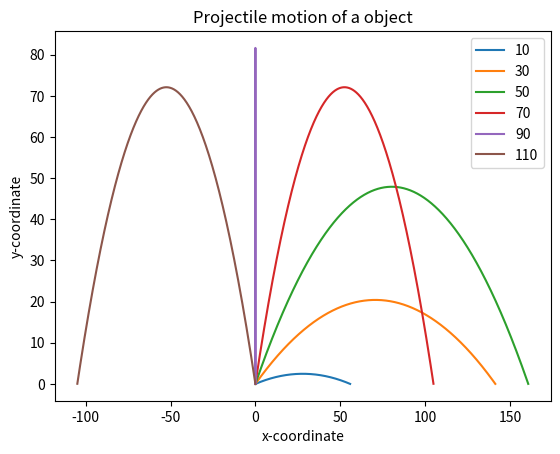

This chart was generated by the following Python code:
'''
Purpose: Draw the trajectory of a body in porjectile motion
[redacted]
Date: 2024/02/13
'''

'''
Generate equally spaced floating point
numbers between two given values
'''
def frange(start, final, increment):
    numbers = []
    while start < final:
        numbers.append(start)
        start += increment
    return numbers

from matplotlib import pyplot as plt
import math

def draw_graph(x, y):
    plt.plot(x, y)
    plt.xlabel('x-coordinate')
    plt.ylabel('y-coordinate')
    plt.title("Projectile motion of a object")

def draw_trajectory(u, theta):
    
    theta = math.radians(theta)
    g = 9.8
    
    # Time of flight
    t_flight = 2 * u * math.sin(theta) / g
    
    # Find time intervals
    intervals = frange(0, t_flight, 0.001)
    
    # List of x and y coordinates
    x = []
    y = []
    for t in intervals:
        x.append(u * math.cos(theta) * t)
        y.append(u * math.sin(theta) * t - 0.5 * g * t * t)
    
    draw_graph(x, y)

if __name__ == '__main__':
    # try:
    #     u = float(input("Enter the initial velocity (m/s): "))
    #     theta = float(input("Enter the angle of projections (degrees): "))
    # except ValueError:
    #     print("You entered an invalid input")
    # else:
    #     draw_trajectory(u, theta)
    #     plt.show()    
    
    # # List of three different initial velocities
    # u_list = [20, 40, 60]
    # theta = 45
    # for u in u_list:
    #     draw_trajectory(u, theta)
    # plt.legend([20, 40, 60])
    # plt.show()
    
    # List of three different initial angle
    u = 40
    theta_list = [10, 30, 50, 70, 90, 110]
    for theta in theta_list:
        draw_trajectory(u, theta)
    plt.legend([10, 30, 50, 70, 90, 110])
    plt.show()